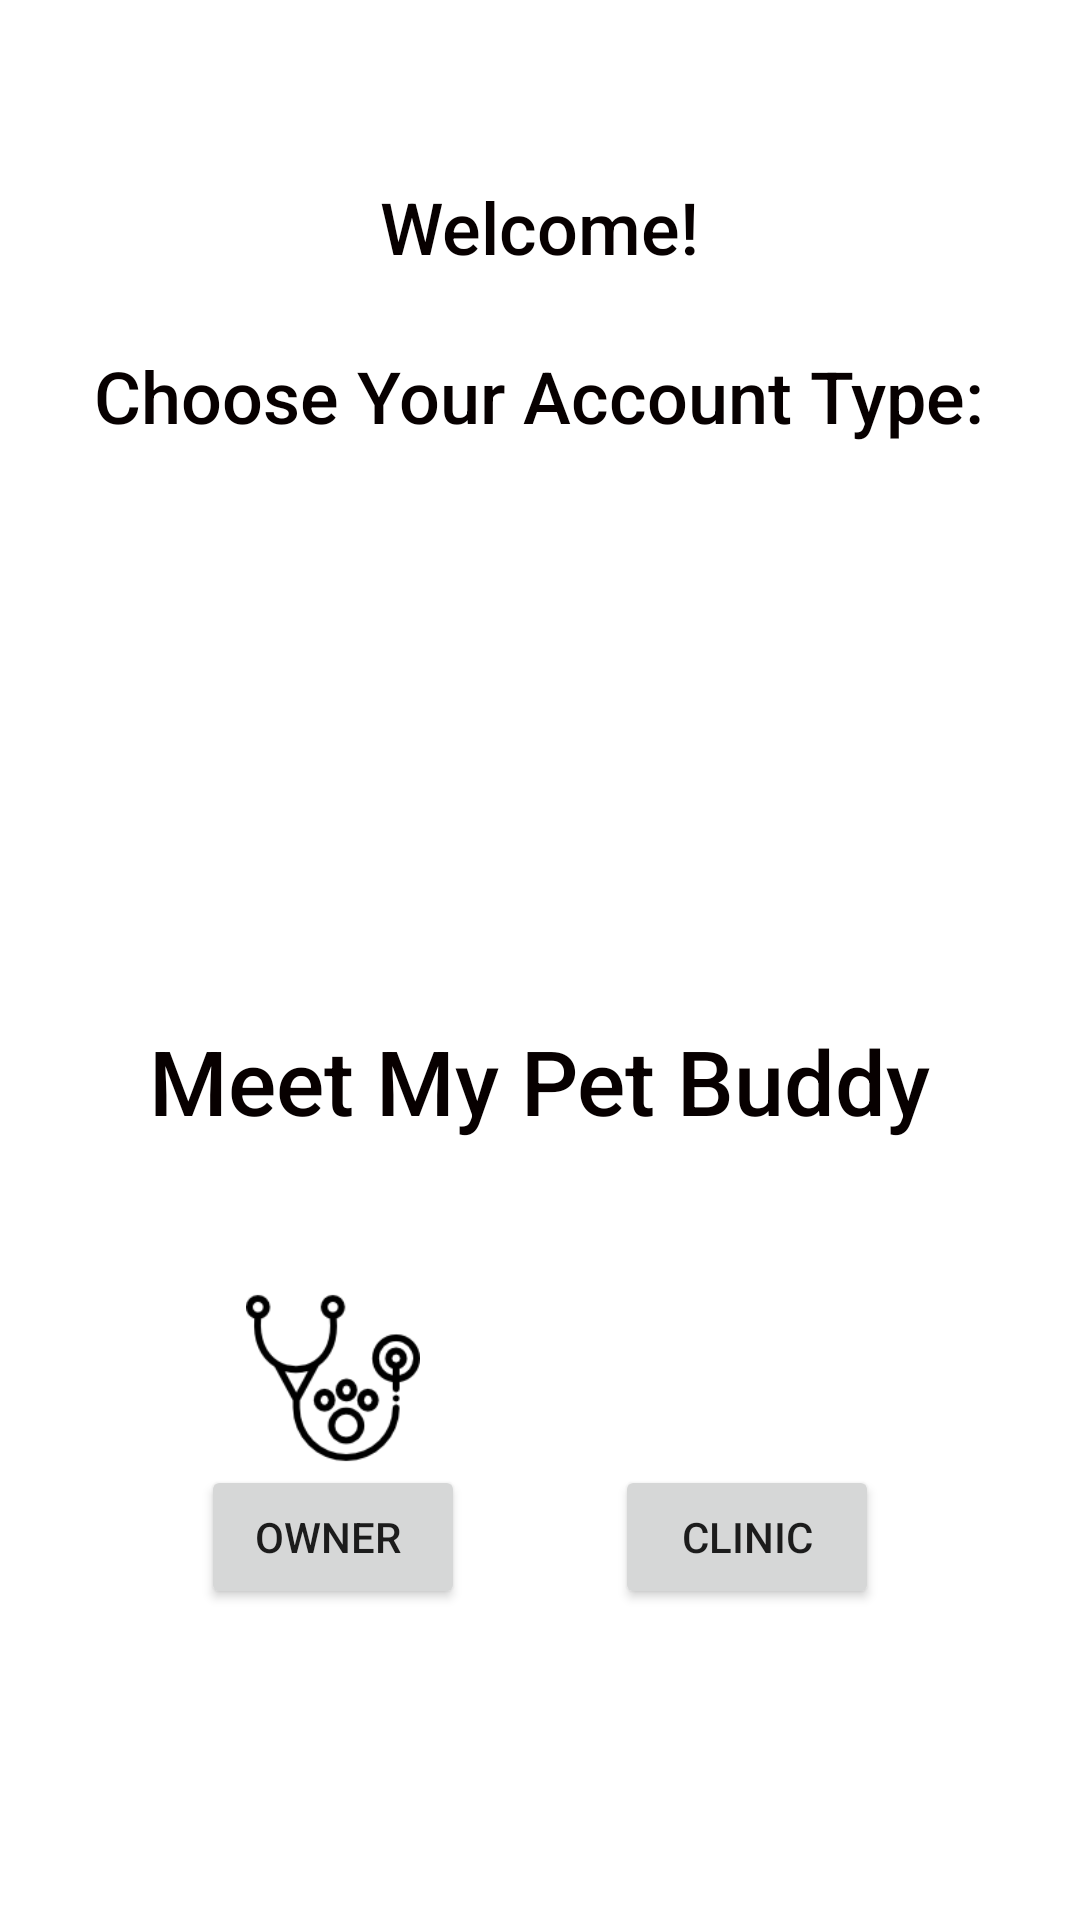

Reconstruct the res/layout file that produces this screen, plus the resources it refers to.
<!-- AndroidManifest.xml: application theme Theme.MeetMyPetBuddy -->
<!-- res/layout/activity_choose_account.xml -->
<?xml version="1.0" encoding="utf-8"?>
<androidx.constraintlayout.widget.ConstraintLayout xmlns:android="http://schemas.android.com/apk/res/android"
    xmlns:app="http://schemas.android.com/apk/res-auto"
    xmlns:tools="http://schemas.android.com/tools"
    android:layout_width="match_parent"
    android:layout_height="match_parent">



    <LinearLayout
        android:layout_width="match_parent"
        android:layout_height="match_parent"
        android:gravity="center"
        android:orientation="vertical">

        <TextView
            android:id="@+id/textView58"
            android:layout_width="wrap_content"
            android:layout_height="wrap_content"
            android:layout_marginTop="56dp"
            android:fontFamily="sans-serif-medium"
            android:text="Welcome!"
            android:textColor="#070000"
            android:textSize="24sp" />

        <TextView
            android:id="@+id/textView22"
            android:layout_width="wrap_content"
            android:layout_height="wrap_content"
            android:layout_marginTop="24dp"
            android:fontFamily="sans-serif-medium"
            android:text="Choose Your Account Type:"
            android:textColor="#070000"
            android:textSize="24sp" />

        <ImageView
            android:id="@+id/imageView17"
            android:layout_width="150dp"
            android:layout_height="150dp"
            android:layout_marginTop="32dp"
            android:layout_marginBottom="10dp"
            app:layout_constraintTop_toBottomOf="@+id/textView22"
            app:srcCompat="@drawable/pet" />
        <TextView
            android:layout_width="wrap_content"
            android:layout_height="wrap_content"
            android:fontFamily="sans-serif-medium"
            android:text="Meet My Pet Buddy"
            android:textColor="#070000"
            android:textSize="30sp"/>

        <LinearLayout
            android:layout_width="wrap_content"
            android:layout_height="wrap_content"
            android:layout_marginTop="50dp"
            android:layout_marginBottom="100dp"
            android:orientation="horizontal">
            <LinearLayout
                android:layout_width="wrap_content"
                android:layout_height="wrap_content"
                android:gravity="center"
                android:layout_marginEnd="50dp"
                android:orientation="vertical">
                <ImageView
                    android:id="@+id/imageView"
                    android:layout_width="58dp"
                    android:layout_height="58dp"
                    app:srcCompat="@drawable/stethoscope" />

                <Button
                    android:id="@+id/btnOwnerAccount"
                    android:layout_width="wrap_content"
                    android:layout_height="wrap_content"
                    android:text="Owner "
                    app:layout_constraintBottom_toBottomOf="parent"
                    app:layout_constraintStart_toStartOf="parent" />

            </LinearLayout>

            <LinearLayout
                android:layout_width="wrap_content"
                android:layout_height="wrap_content"
                android:gravity="center"
                android:orientation="vertical">

                <ImageView
                    android:id="@+id/imageView20"
                    android:layout_width="58dp"
                    android:layout_height="58dp"
                    app:srcCompat="@drawable/cat"/>
                <Button
                    android:id="@+id/btnClinicAccount"
                    android:layout_width="wrap_content"
                    android:layout_height="wrap_content"
                    android:text="Clinic"/>
            </LinearLayout>

        </LinearLayout>

    </LinearLayout>

















</androidx.constraintlayout.widget.ConstraintLayout>
<!-- resources referenced by this layout -->
<resources>
  <!-- drawable stethoscope: png bitmap (drawable-v24, 5388 bytes) -->
  <style name="Theme.MeetMyPetBuddy" parent="Theme.MaterialComponents.DayNight.DarkActionBar">
          
          <item name="colorPrimary">@color/purple_500</item>
          <item name="colorPrimaryVariant">@color/purple_700</item>
          <item name="colorOnPrimary">@color/white</item>
          
          <item name="colorSecondary">@color/teal_200</item>
          <item name="colorSecondaryVariant">@color/teal_700</item>
          <item name="colorOnSecondary">@color/black</item>
          
          <item name="android:statusBarColor" tools:targetApi="l">?attr/colorPrimaryVariant</item>
          
      </style>
  <!-- not gathered from this repository: default colours our renderer supplied (Android Studio template values) -->
  <color name="purple_500">#FF6200EE</color>
  <color name="purple_700">#FF3700B3</color>
  <color name="teal_200">#FF03DAC5</color>
  <color name="teal_700">#FF018786</color>
  <color name="black">#FF000000</color>
  <color name="white">#FFFFFFFF</color>
</resources>
